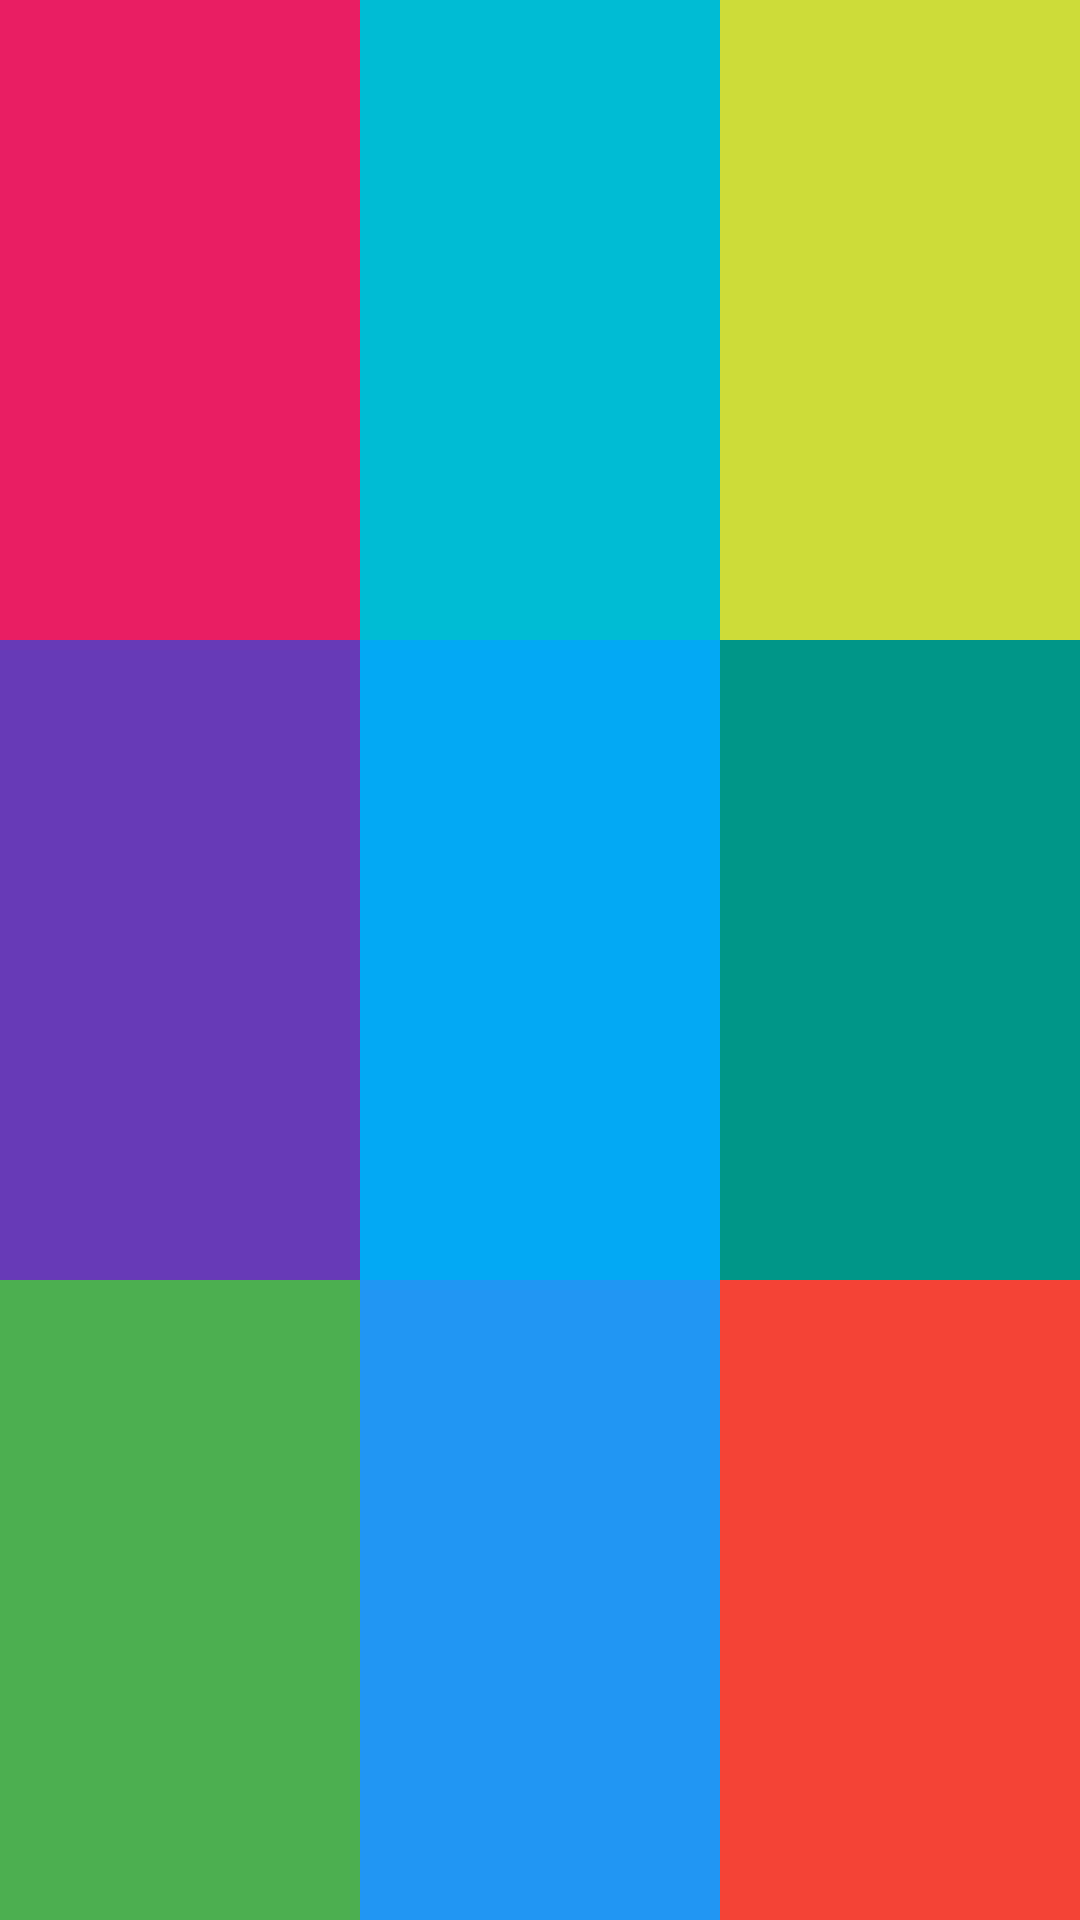

Produce the Android XML layout that renders to this screen, including the resource entries it uses.
<!-- AndroidManifest.xml: application theme MyTheme -->
<!-- res/layout/practice_03.xml -->
<?xml version="1.0" encoding="utf-8"?>
<LinearLayout xmlns:android="http://schemas.android.com/apk/res/android"
    android:layout_width="match_parent"
    android:layout_height="match_parent"
    android:orientation="horizontal">

    <LinearLayout
        android:layout_width="0dp"
        android:layout_height="match_parent"
        android:layout_weight="1"
        android:orientation="vertical">

        <TextView
            android:layout_width="match_parent"
            android:layout_height="0dp"
            android:layout_weight="1"
            android:background="#E91E63" />

        <TextView
            android:layout_width="match_parent"
            android:layout_height="0dp"
            android:layout_weight="1"
            android:background="#673AB7" />

        <TextView
            android:layout_width="match_parent"
            android:layout_height="0dp"
            android:layout_weight="1"
            android:background="#4CAF50" />

    </LinearLayout>

    <LinearLayout
        android:layout_width="0dp"
        android:layout_height="match_parent"
        android:layout_weight="1"
        android:orientation="vertical">

        <TextView
            android:layout_width="match_parent"
            android:layout_height="0dp"
            android:layout_weight="1"
            android:background="#00BCD4" />

        <TextView
            android:layout_width="match_parent"
            android:layout_height="0dp"
            android:layout_weight="1"
            android:background="#03A9F4" />

        <TextView
            android:layout_width="match_parent"
            android:layout_height="0dp"
            android:layout_weight="1"
            android:background="#2196F3" />

    </LinearLayout>

    <LinearLayout
        android:layout_width="0dp"
        android:layout_height="match_parent"
        android:layout_weight="1"
        android:orientation="vertical">

        <TextView
            android:layout_width="match_parent"
            android:layout_height="0dp"
            android:layout_weight="1"
            android:background="#CDDC39" />

        <TextView
            android:layout_width="match_parent"
            android:layout_height="0dp"
            android:layout_weight="1"
            android:background="#009688" />

        <TextView
            android:layout_width="match_parent"
            android:layout_height="0dp"
            android:layout_weight="1"
            android:background="#F44336" />

    </LinearLayout>

</LinearLayout>
<!-- resources referenced by this layout -->
<resources>
  <style name="MyTheme" parent="Theme.AppCompat.Light.DarkActionBar">
          
          <item name="colorPrimary">#ffffff</item>
          <item name="colorPrimaryDark">@color/textview_color</item>
          <item name="colorAccent">@color/colorAccent</item>
  
          <item name="windowNoTitle">true</item>
      </style>
  <color name="textview_color">#E91E63</color>
  <color name="colorAccent">#D81B60</color>
</resources>
